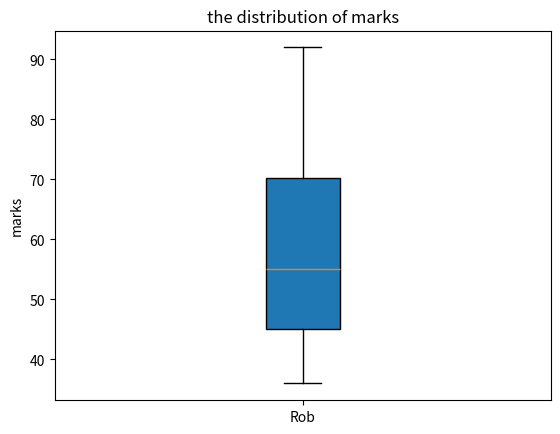

Here is the Python script that generated this plot:
#input the marks list.
marks=[45,36,86,57,53,92,65,45]
#Use sorted to sort the list and then give it a new name called new_m.
sorted(marks)
new_m= sorted(marks)
print(new_m)
#import module to draw boxplot.
import matplotlib.pyplot as plt
#Set scores in new_m list as x.
score = new_m
#Plot the boxplot.
plt.boxplot(score, labels=["Rob"], vert=True, whis=1.5, patch_artist=True)
plt.ylabel("marks")
plt.title("the distribution of marks")

plt.show()
#Use for loop to sum the elements in the list.
total = 0
for scores in marks:
    total= total+ scores
#Use total/length to caculate the average.
mean = total/len(marks)
#Check whether Rob passed the exam. mean<60 failed, mean>=60 pass
if mean >= 60:
    print("Rob's final score is",mean,"Passed.")
else:
    print("Rob's final score is"+" "+str(mean)+"."+"Failed.")
# Rob failed actually.

